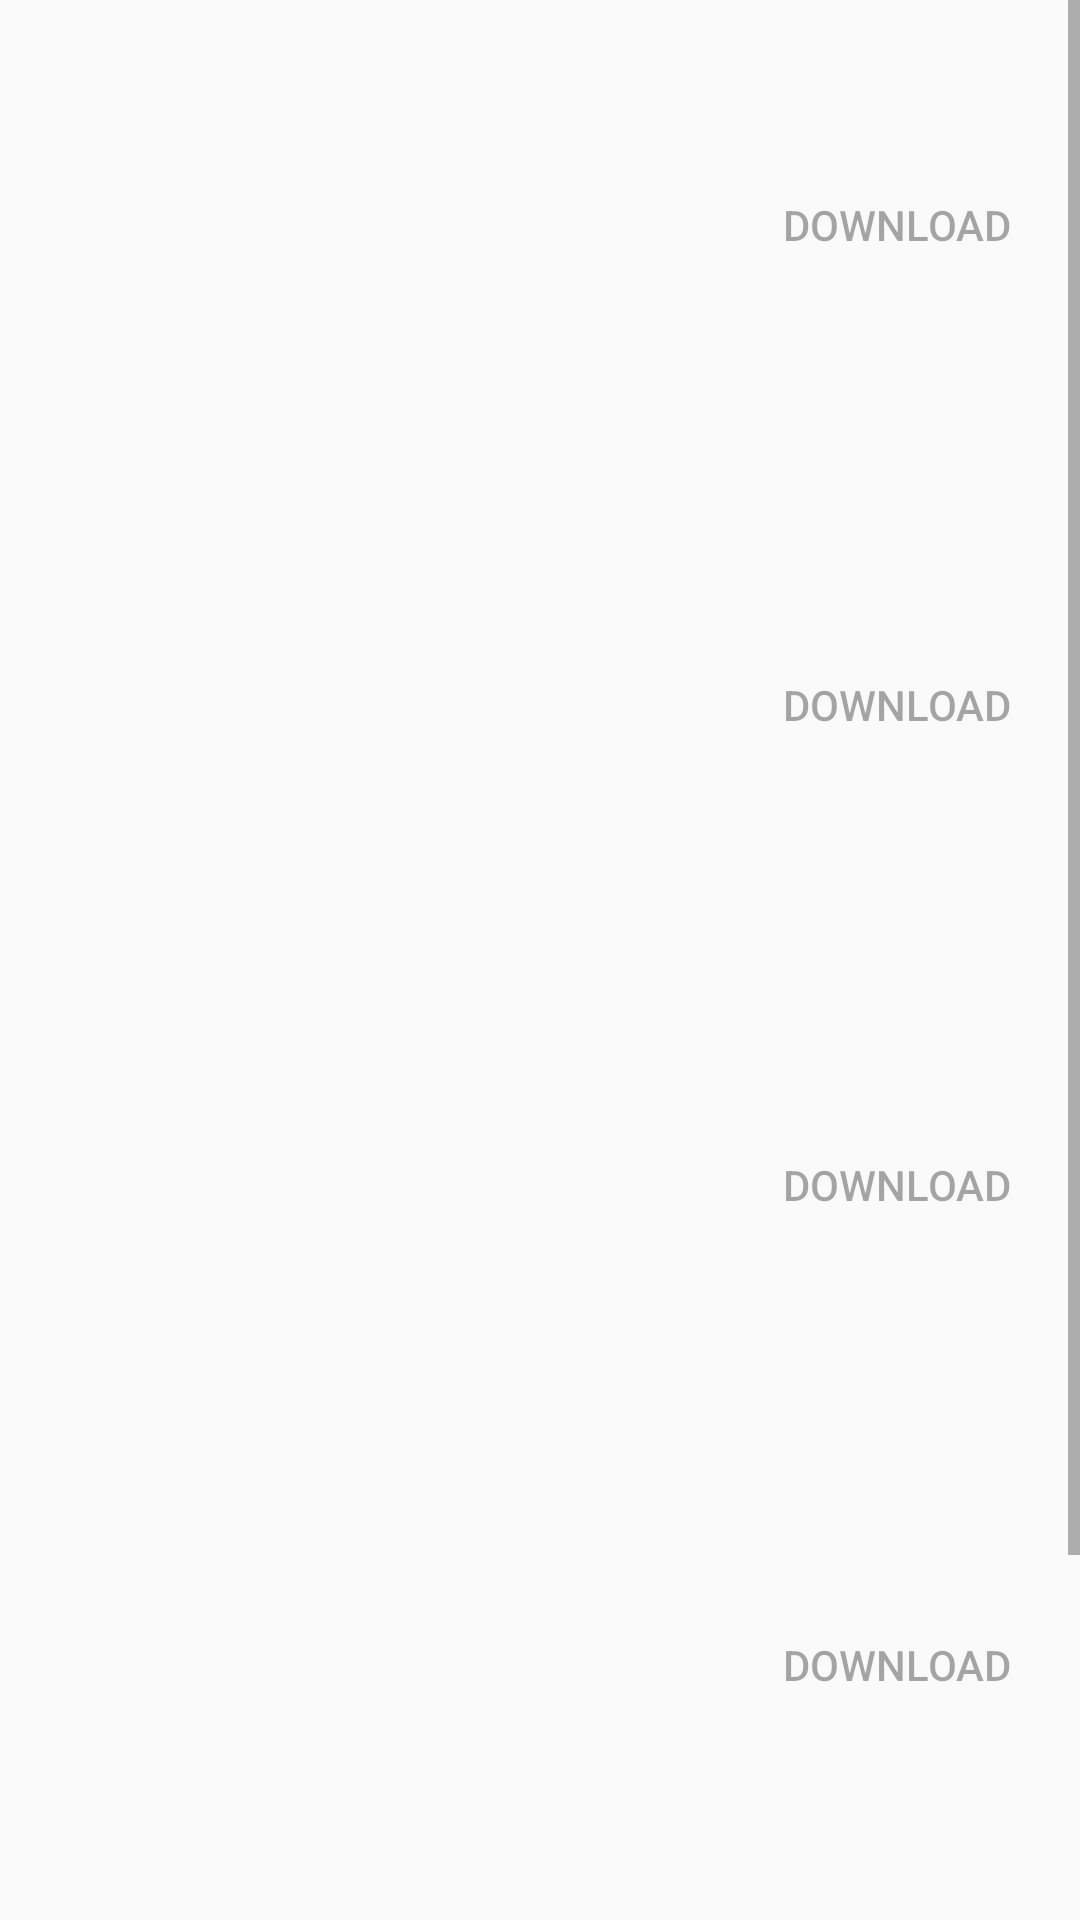

Android layout source for this screen:
<!-- AndroidManifest.xml: application theme AppTheme -->
<!-- res/layout/fragment_image_downloader.xml -->
<?xml version="1.0" encoding="utf-8"?>
<ScrollView xmlns:android="http://schemas.android.com/apk/res/android"
    xmlns:tools="http://schemas.android.com/tools"
    android:layout_height="wrap_content"
    android:layout_width="match_parent">
<LinearLayout
    android:layout_height="wrap_content"
    android:background="@drawable/bg_poster"
    android:layout_width="match_parent"
    android:orientation="vertical">
<RelativeLayout
    android:layout_width="match_parent"
    android:layout_height="wrap_content"
    tools:context=".activities.ImageActivity">

    <ImageView
        android:id="@+id/imgResult"
        android:layout_width="250dp"
        android:layout_height="150dp"
        android:scaleType="centerCrop" />

    <ProgressBar
        android:id="@+id/pbImageLoading"
        style="?android:attr/progressBarStyleHorizontal"
        android:visibility="invisible"
        android:layout_width="70dp"
        android:layout_height="70dp"
        android:indeterminate="true"
        android:layout_marginLeft="69dp"
        android:layout_marginStart="69dp"
        android:layout_centerVertical="true"
        />



    <Button
        android:alpha="0.40"
        android:id="@+id/bt1"
        android:paddingLeft="10dp"
        android:text="Download"
        android:layout_width="wrap_content"
        android:layout_height="wrap_content"
        android:layout_centerVertical="true"
        android:background="@drawable/bt_back"
        android:layout_toRightOf="@+id/imgResult"
        android:layout_toEndOf="@+id/imgResult" />
</RelativeLayout>

    <RelativeLayout
        android:layout_marginTop="10dp"
        android:layout_width="match_parent"
        android:layout_height="wrap_content"
        tools:context=".activities.ImageActivity">

        <ImageView
            android:id="@+id/imgResult1"
            android:layout_width="250dp"
            android:layout_height="150dp"
            android:scaleType="centerCrop" />

        <ProgressBar
            android:id="@+id/pbImageLoading1"
            style="?android:attr/progressBarStyleHorizontal"
            android:layout_width="70dp"
            android:visibility="invisible"
            android:layout_height="70dp"
            android:indeterminate="true"
            android:layout_centerVertical="true"
            android:layout_alignParentLeft="true"
            android:layout_alignParentStart="true"
            android:layout_marginLeft="69dp"
            android:layout_marginStart="69dp" />

        <Button
            android:alpha="0.40"
            android:text="Download"
            android:id="@+id/bt2"
            android:paddingLeft="10dp"
            android:background="@drawable/bt_back"
            android:layout_width="wrap_content"
            android:layout_height="wrap_content"
            android:layout_centerVertical="true"
            android:layout_toRightOf="@+id/imgResult1"
            android:layout_toEndOf="@+id/imgResult1" />


    </RelativeLayout>

    <RelativeLayout
        android:layout_marginTop="10dp"
        android:layout_width="match_parent"
        android:layout_height="wrap_content"
        tools:context=".activities.ImageActivity">

        <ImageView
            android:id="@+id/imgResult2"
            android:layout_width="250dp"
            android:layout_height="150dp"
            android:scaleType="centerCrop" />

        <ProgressBar
            android:id="@+id/pbImageLoading2"
            style="?android:attr/progressBarStyleHorizontal"
            android:layout_width="70dp"
            android:layout_height="70dp"
            android:indeterminate="true"
            android:visibility="invisible"
            android:layout_centerVertical="true"
            android:layout_alignParentLeft="true"
            android:layout_alignParentStart="true"
            android:layout_marginLeft="69dp"
            android:layout_marginStart="69dp" />
        <Button
            android:alpha="0.40"
            android:id="@+id/bt3"
            android:background="@drawable/bt_back"
            android:paddingLeft="10dp"
            android:text="Download"
            android:layout_width="wrap_content"
            android:layout_height="wrap_content"
            android:layout_centerVertical="true"
            android:layout_toRightOf="@+id/imgResult2"
            android:layout_toEndOf="@+id/imgResult2" />

    </RelativeLayout>

    <RelativeLayout
        android:layout_marginTop="10dp"
        android:layout_width="match_parent"
        android:layout_height="wrap_content"
        tools:context=".activities.ImageActivity">

        <ImageView
            android:id="@+id/imgResult3"
            android:layout_width="250dp"
            android:layout_height="150dp"
            android:scaleType="centerCrop" />

        <ProgressBar
            android:id="@+id/pbImageLoading3"
            style="?android:attr/progressBarStyleHorizontal"
            android:layout_width="70dp"
            android:visibility="invisible"
            android:layout_height="70dp"
            android:indeterminate="true"
            android:layout_centerVertical="true"
            android:layout_alignParentLeft="true"
            android:layout_alignParentStart="true"
            android:layout_marginLeft="69dp"
            android:layout_marginStart="69dp" />
        <Button
            android:alpha="0.40"
            android:id="@+id/bt4"
            android:text="Download"
            android:background="@drawable/bt_back"
            android:paddingLeft="10dp"
            android:layout_width="wrap_content"
            android:layout_height="wrap_content"
            android:layout_centerVertical="true"
            android:layout_toRightOf="@+id/imgResult3"
            android:layout_toEndOf="@+id/imgResult3" />
    </RelativeLayout>

    <RelativeLayout
        android:layout_marginTop="10dp"
        android:layout_width="match_parent"
        android:layout_height="wrap_content"
        tools:context=".activities.ImageActivity">

        <ImageView
            android:id="@+id/imgResult4"
            android:layout_width="250dp"
            android:layout_height="150dp"
            android:scaleType="centerCrop" />

        <ProgressBar
            android:id="@+id/pbImageLoading4"
            style="?android:attr/progressBarStyleHorizontal"
            android:layout_width="70dp"
            android:layout_height="70dp"
            android:indeterminate="true"
            android:visibility="invisible"
            android:layout_centerVertical="true"
            android:layout_alignParentLeft="true"
            android:layout_alignParentStart="true"
            android:layout_marginLeft="69dp"
            android:layout_marginStart="69dp" />
        <Button
            android:id="@+id/bt5"
            android:layout_width="wrap_content"
            android:layout_height="wrap_content"
            android:layout_centerVertical="true"
            android:src="@drawable/bt_back"
            android:paddingLeft="10dp"
            android:alpha="0.40"
            android:text="Download"
            android:layout_toRightOf="@+id/imgResult4"
            android:layout_toEndOf="@+id/imgResult4" />

    </RelativeLayout>
</LinearLayout>
</ScrollView>
<!-- resources referenced by this layout -->
<resources>
  <style name="AppTheme" parent="AppTheme.Base">
  
      </style>
  <style name="AppTheme.Base" parent="Theme.AppCompat.Light.DarkActionBar">
          <item name="colorPrimaryDark">@color/colorPrimaryDark</item>
      </style>
  <!-- not gathered from this repository: default colours our renderer supplied (Android Studio template values) -->
  <color name="colorPrimaryDark">#FF3700B3</color>
</resources>
